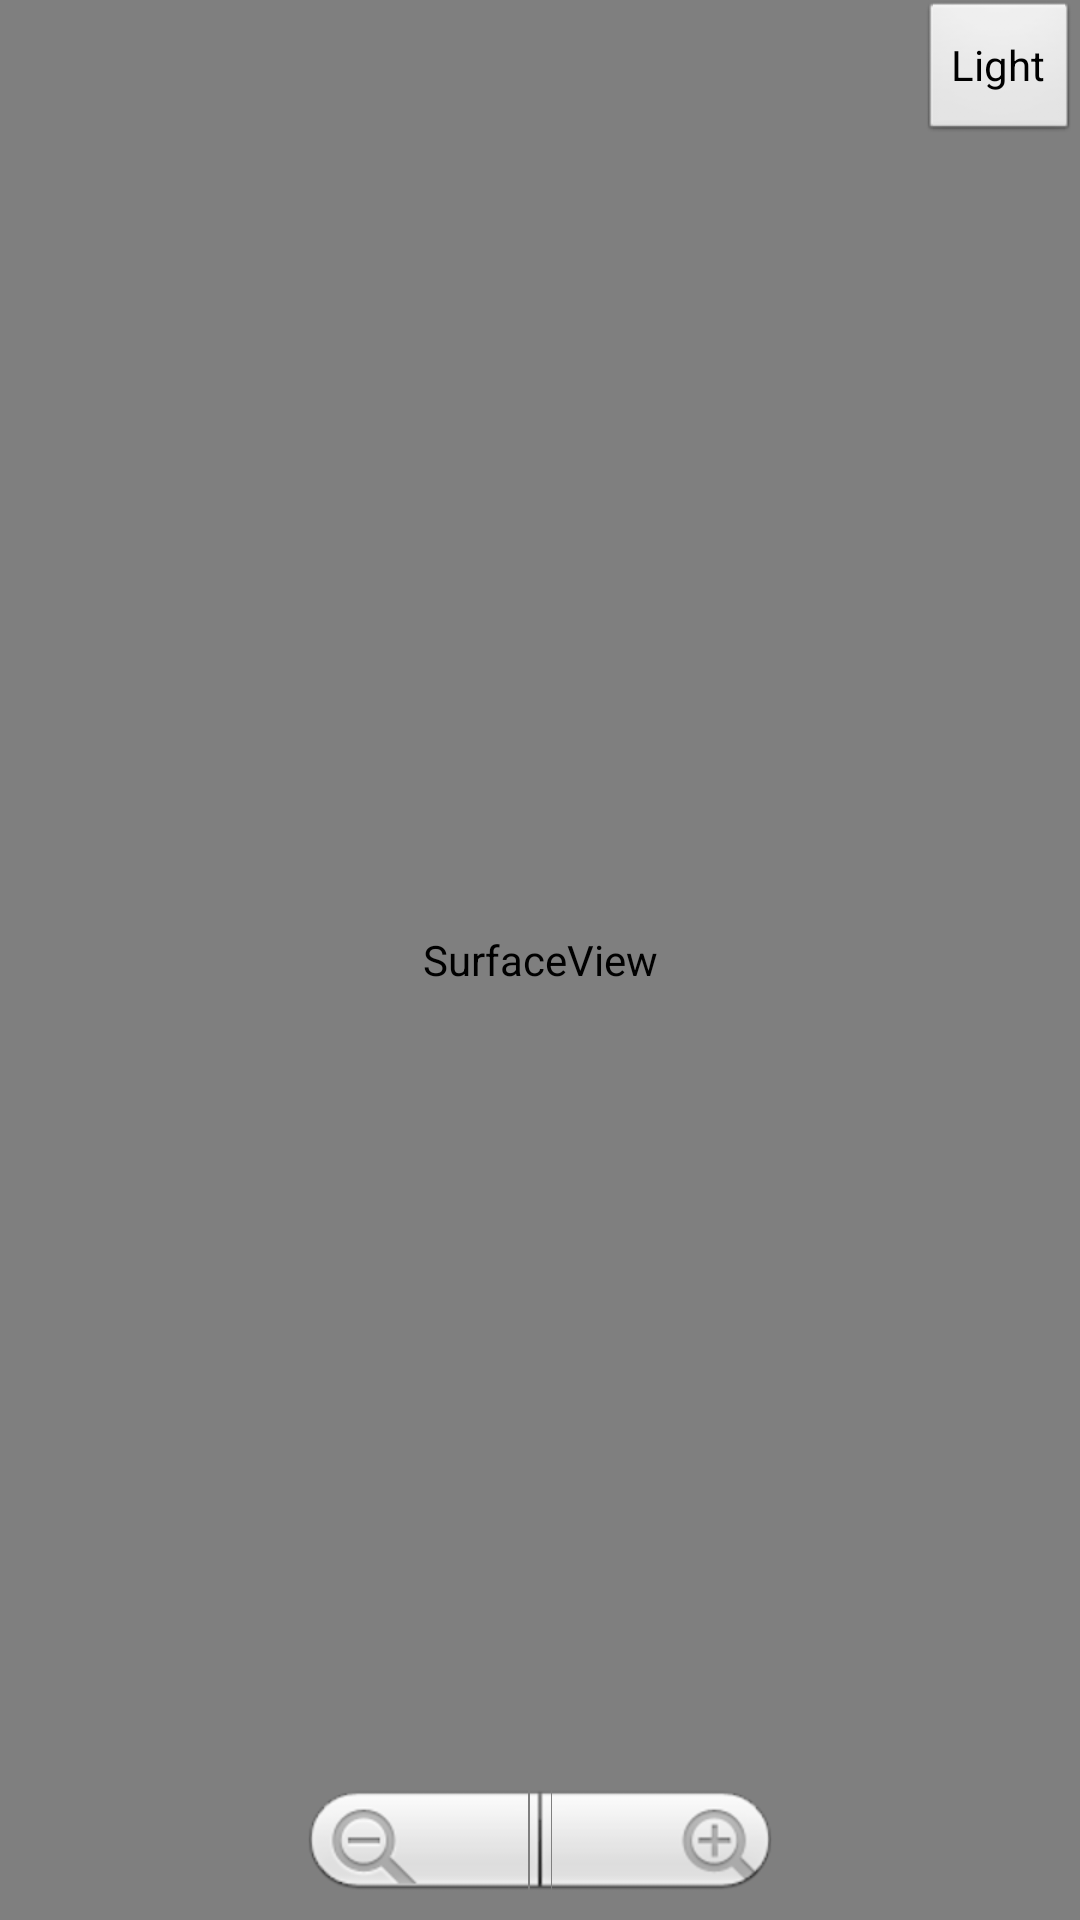

Here is an Android app screen rendered from its layout file. Give the layout XML and the strings, colors and styles it references.
<!-- AndroidManifest.xml: application theme android:Theme.NoTitleBar.Fullscreen -->
<!-- res/layout/camera_fragment.xml -->
<?xml version="1.0" encoding="utf-8"?>
<RelativeLayout xmlns:android="http://schemas.android.com/apk/res/android"
                android:layout_width="match_parent"
                android:layout_height="match_parent">

    <SurfaceView
            android:id="@+id/camera_surfaceView"
            android:layout_width="match_parent"
            android:layout_height="match_parent"/>

    <LinearLayout
            android:layout_width="wrap_content"
            android:layout_height="match_parent"
            android:orientation="vertical"
            android:layout_alignParentRight="true">

        <Button
                android:id="@+id/button_light"
                android:layout_width="match_parent"
                android:layout_height="wrap_content"
                android:text="Light"/>

    </LinearLayout>

    <ZoomControls
            android:id="@+id/zoom_control"
            android:layout_height="wrap_content"
            android:layout_width="wrap_content"
            android:layout_alignParentBottom="true"
            android:layout_centerHorizontal="true"/>

</RelativeLayout>
<!-- resources referenced by this layout -->
<resources>

</resources>
